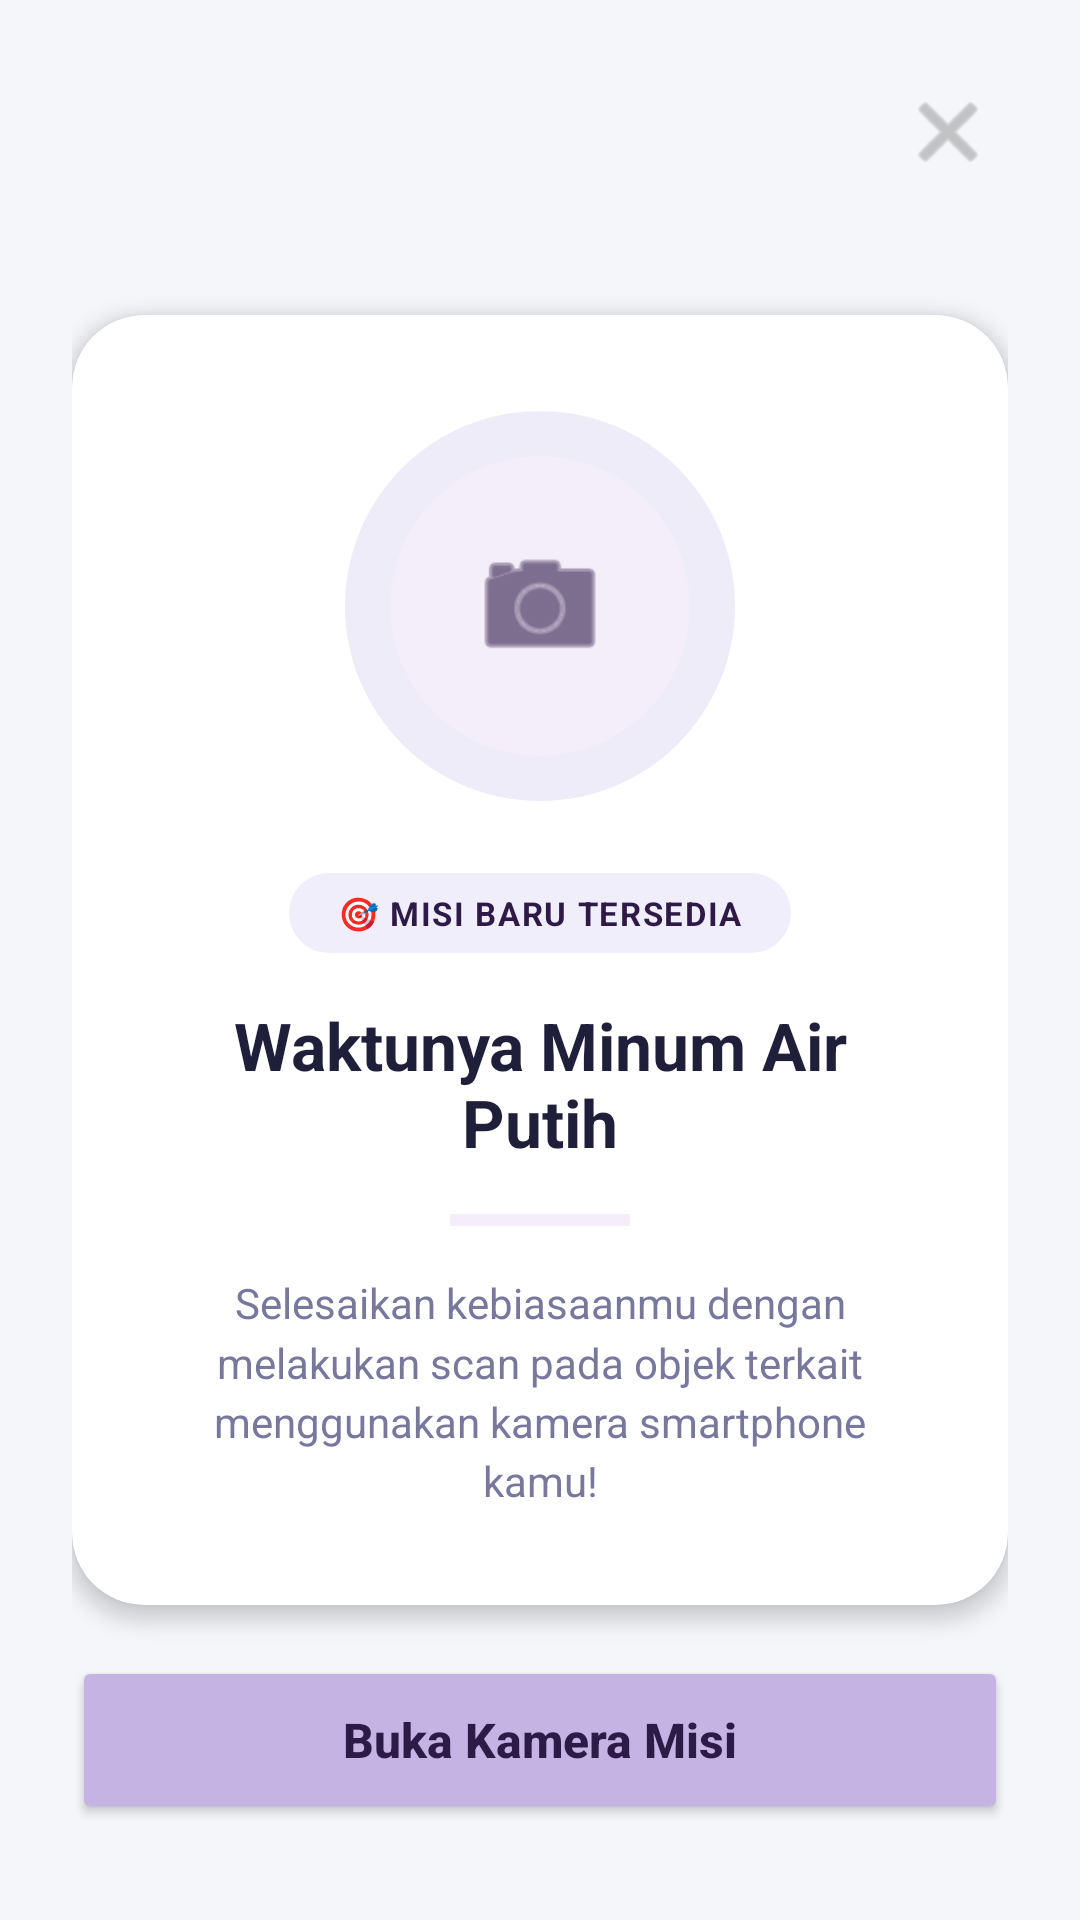

Android layout source for this screen:
<!-- AndroidManifest.xml: application theme Theme.Trackee -->
<!-- res/layout/activity_mission.xml -->
<?xml version="1.0" encoding="utf-8"?>
<RelativeLayout xmlns:android="http://schemas.android.com/apk/res/android"
    xmlns:app="http://schemas.android.com/apk/res-auto"
    android:layout_width="match_parent"
    android:layout_height="match_parent"
    android:background="#F4F6FA"
    android:padding="24dp">

    <ImageButton
        android:id="@+id/btnCloseMisi"
        android:layout_width="40dp"
        android:layout_height="40dp"
        android:layout_alignParentEnd="true"
        android:layout_alignParentTop="true"
        android:background="?attr/selectableItemBackgroundBorderless"
        android:src="@android:drawable/ic_menu_close_clear_cancel"
        app:tint="#A0A0A0"
        android:contentDescription="Tutup Misi" />

    <androidx.cardview.widget.CardView
        android:layout_width="match_parent"
        android:layout_height="wrap_content"
        android:layout_centerInParent="true"
        app:cardCornerRadius="24dp"
        app:cardElevation="4dp"
        app:cardBackgroundColor="#FFFFFF">

        <LinearLayout
            android:layout_width="match_parent"
            android:layout_height="wrap_content"
            android:gravity="center"
            android:orientation="vertical"
            android:padding="32dp">

            <FrameLayout
                android:layout_width="130dp"
                android:layout_height="130dp"
                android:layout_marginBottom="24dp">

                <View
                    android:layout_width="match_parent"
                    android:layout_height="match_parent"
                    android:background="@drawable/bg_circle_outer" />

                <androidx.cardview.widget.CardView
                    android:layout_width="100dp"
                    android:layout_height="100dp"
                    android:layout_gravity="center"
                    app:cardBackgroundColor="#F3EEFA"
                    app:cardCornerRadius="50dp"
                    app:cardElevation="0dp">

                    <ImageView
                        android:layout_width="48dp"
                        android:layout_height="48dp"
                        android:layout_gravity="center"
                        android:src="@android:drawable/ic_menu_camera"
                        app:tint="#2E1A47" />
                </androidx.cardview.widget.CardView>
            </FrameLayout>

            <TextView
                android:layout_width="wrap_content"
                android:layout_height="wrap_content"
                android:background="@drawable/bg_tag_misi"
                android:paddingHorizontal="16dp"
                android:paddingVertical="6dp"
                android:text="🎯 MISI BARU TERSEDIA"
                android:textColor="#2E1A47"
                android:textSize="11sp"
                android:textStyle="bold"
                android:layout_marginBottom="16dp"
                android:letterSpacing="0.05"/>

            <TextView
                android:id="@+id/txtJudulMisi"
                android:layout_width="match_parent"
                android:layout_height="wrap_content"
                android:text="Waktunya Minum Air Putih"
                android:textAlignment="center"
                android:textColor="#1F1F39"
                android:textSize="22sp"
                android:textStyle="bold" />

            <View
                android:layout_width="60dp"
                android:layout_height="4dp"
                android:layout_marginTop="16dp"
                android:layout_marginBottom="16dp"
                android:background="#F3EEFA"/>

            <TextView
                android:layout_width="match_parent"
                android:layout_height="wrap_content"
                android:text="Selesaikan kebiasaanmu dengan melakukan scan pada objek terkait menggunakan kamera smartphone kamu!"
                android:textAlignment="center"
                android:textColor="#78789D"
                android:textSize="14sp"
                android:lineSpacingMultiplier="1.2" />

        </LinearLayout>
    </androidx.cardview.widget.CardView>

    <Button
        android:id="@+id/btnSelesaiMisi"
        android:layout_width="match_parent"
        android:layout_height="56dp"
        android:layout_alignParentBottom="true"
        android:layout_marginBottom="8dp"
        android:backgroundTint="#C5B4E3"
        android:text="Buka Kamera Misi"
        android:textAllCaps="false"
        android:textColor="#2E1A47"
        android:textSize="16sp"
        android:textStyle="bold"
        app:cornerRadius="16dp"
        app:elevation="4dp" />

</RelativeLayout>
<!-- resources referenced by this layout -->
<resources>
  <!-- drawable bg_circle_outer (drawable) -->
  <?xml version="1.0" encoding="utf-8"?>
  <shape xmlns:android="http://schemas.android.com/apk/res/android"
      android:shape="oval">
      <solid android:color="#1A5D48B6" />
  </shape>
  <!-- drawable bg_tag_misi (drawable) -->
  <?xml version="1.0" encoding="utf-8"?>
  <shape xmlns:android="http://schemas.android.com/apk/res/android">
      <solid android:color="#F0EEFA" />
  
      <corners android:radius="20dp" />
  </shape>
  <style name="Theme.Trackee" parent="Base.Theme.Trackee" />
  <style name="Base.Theme.Trackee" parent="Theme.Material3.DayNight.NoActionBar">
          
          
      </style>
</resources>
